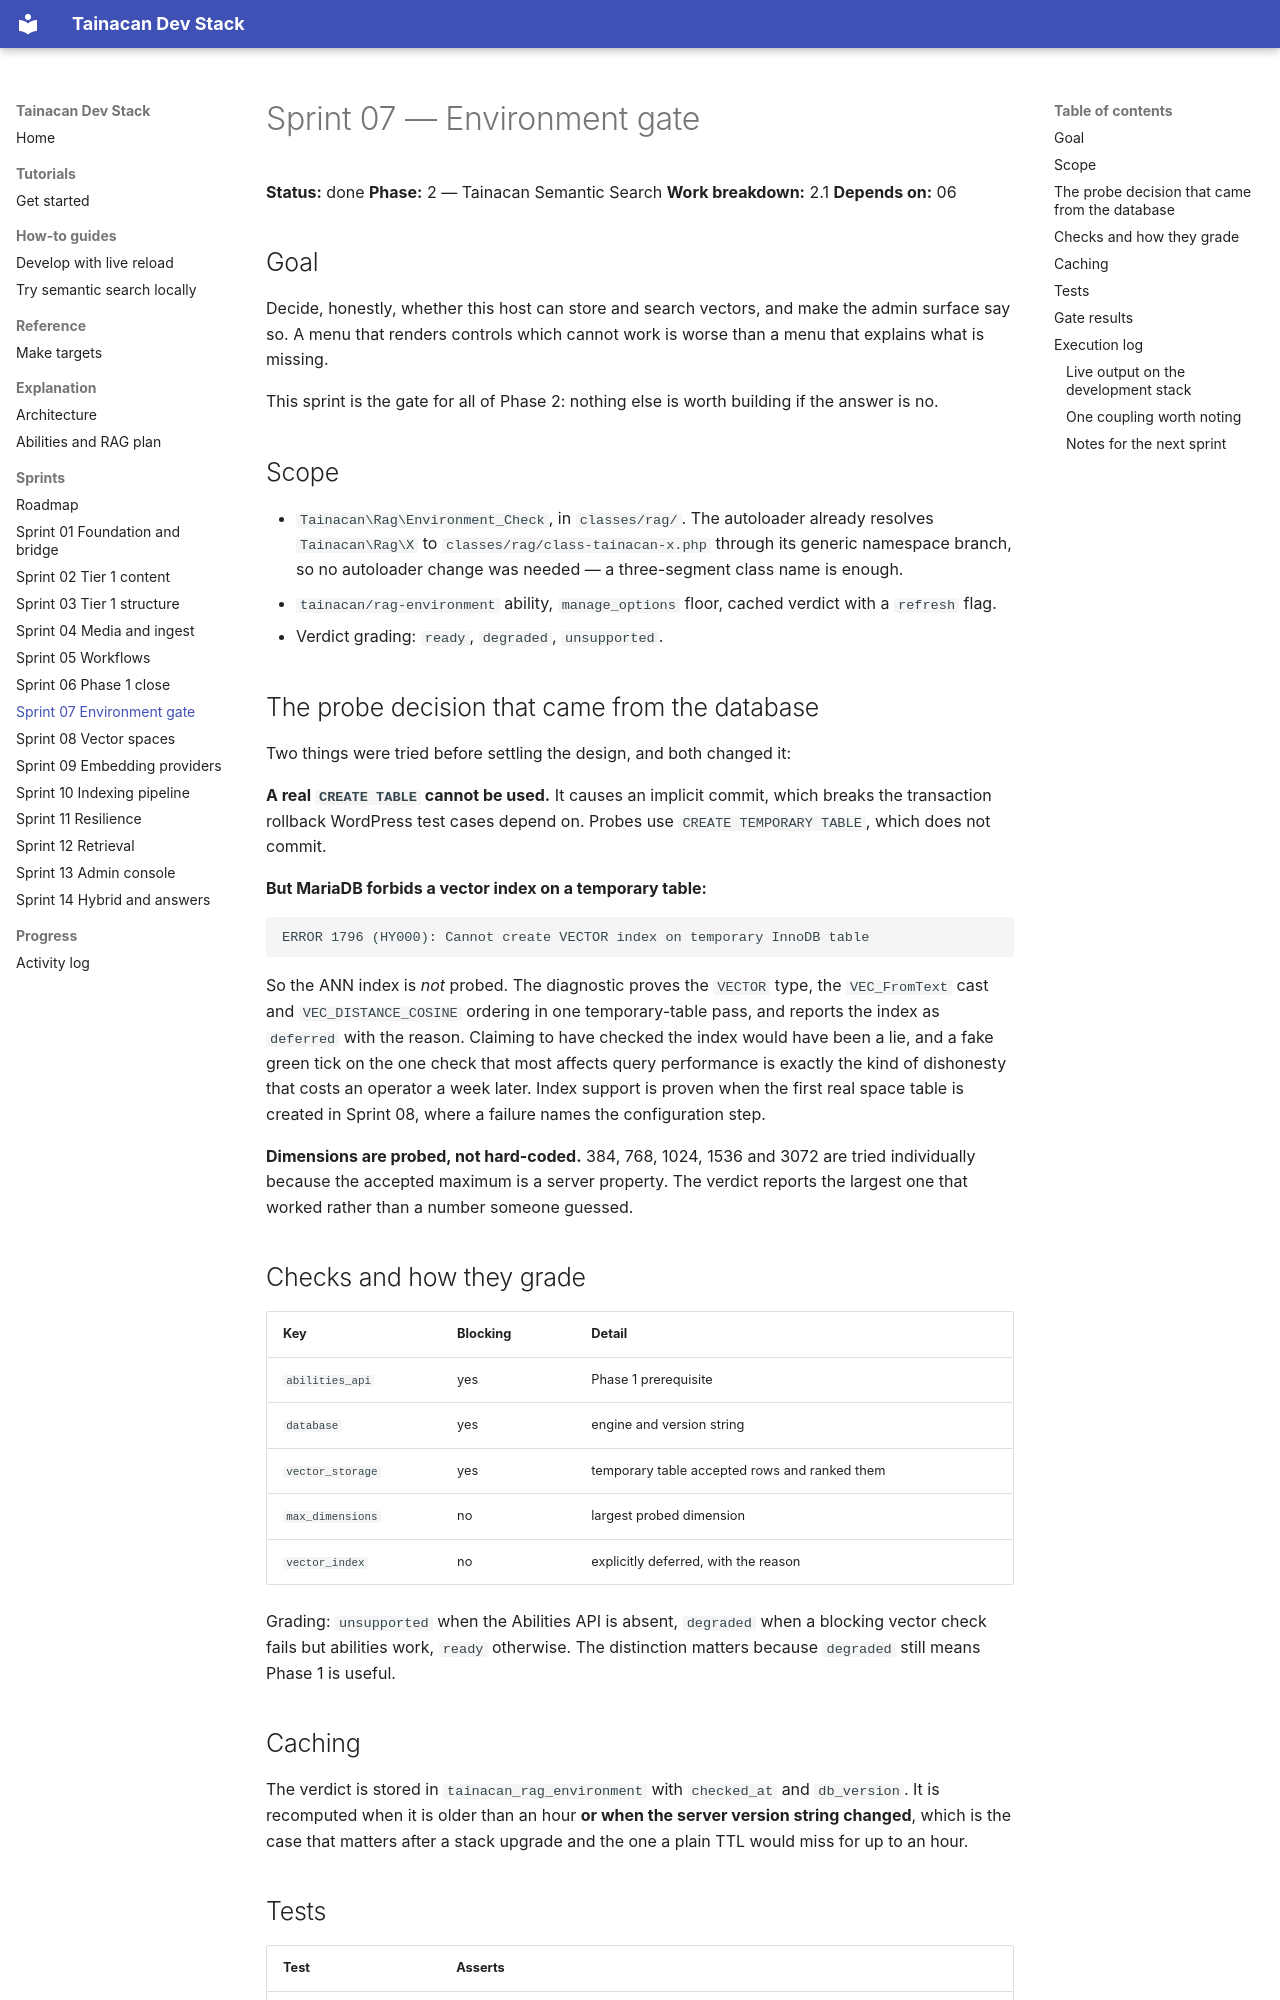

repository: tainacan/tainacan-docker · page: sprints/sprint-07-environment-gate/index.html · generator: mkdocs

# Sprint 07 — Environment gate

**Status:** done
**Phase:** 2 — Tainacan Semantic Search
**Work breakdown:** 2.1
**Depends on:** 06

## Goal

Decide, honestly, whether this host can store and search vectors, and make the
admin surface say so. A menu that renders controls which cannot work is worse than
a menu that explains what is missing.

This sprint is the gate for all of Phase 2: nothing else is worth building if the
answer is no.

## Scope

- `Tainacan\Rag\Environment_Check`, in `classes/rag/`. The autoloader already
  resolves `Tainacan\Rag\X` to `classes/rag/class-tainacan-x.php` through its
  generic namespace branch, so no autoloader change was needed — a three-segment
  class name is enough.
- `tainacan/rag-environment` ability, `manage_options` floor, cached verdict with a
  `refresh` flag.
- Verdict grading: `ready`, `degraded`, `unsupported`.

## The probe decision that came from the database

Two things were tried before settling the design, and both changed it:

**A real `CREATE TABLE` cannot be used.** It causes an implicit commit, which
breaks the transaction rollback WordPress test cases depend on. Probes use
`CREATE TEMPORARY TABLE`, which does not commit.

**But MariaDB forbids a vector index on a temporary table:**

```
ERROR 1796 (HY000): Cannot create VECTOR index on temporary InnoDB table
```

So the ANN index is *not* probed. The diagnostic proves the `VECTOR` type, the
`VEC_FromText` cast and `VEC_DISTANCE_COSINE` ordering in one temporary-table pass,
and reports the index as `deferred` with the reason. Claiming to have checked the
index would have been a lie, and a fake green tick on the one check that most
affects query performance is exactly the kind of dishonesty that costs an operator
a week later. Index support is proven when the first real space table is created
in Sprint 08, where a failure names the configuration step.

**Dimensions are probed, not hard-coded.** 384, 768, 1024, 1536 and 3072 are tried
individually because the accepted maximum is a server property. The verdict reports
the largest one that worked rather than a number someone guessed.

## Checks and how they grade

| Key | Blocking | Detail |
|---|---|---|
| `abilities_api` | yes | Phase 1 prerequisite |
| `database` | yes | engine and version string |
| `vector_storage` | yes | temporary table accepted rows and ranked them |
| `max_dimensions` | no | largest probed dimension |
| `vector_index` | no | explicitly deferred, with the reason |

Grading: `unsupported` when the Abilities API is absent, `degraded` when a blocking
vector check fails but abilities work, `ready` otherwise. The distinction matters
because `degraded` still means Phase 1 is useful.
